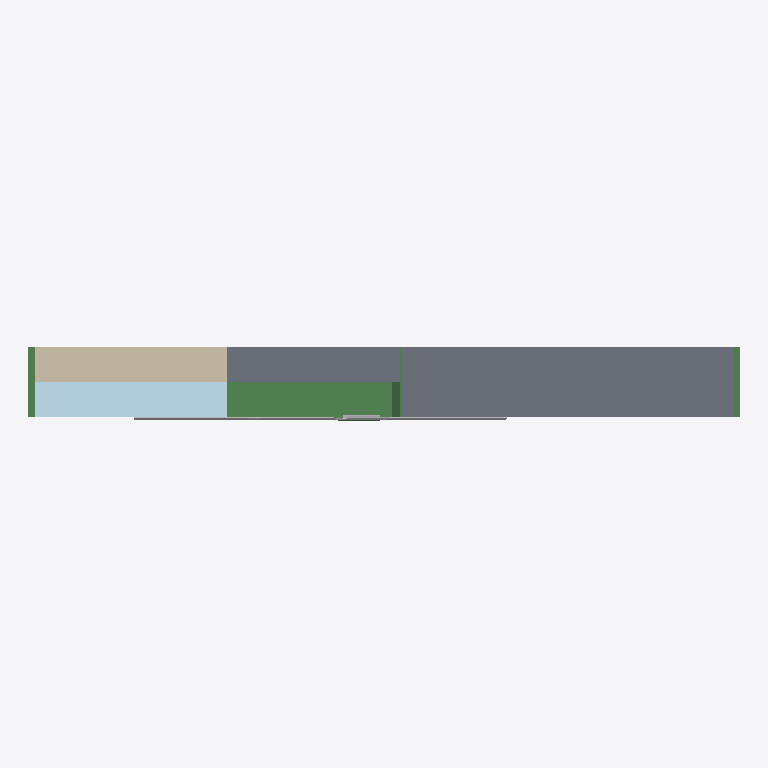
Plan cut of the same IFC building model at storey 'Overgangsplate' (level 0.00 m, cut at 1.40 m), seen from above with north up, elements coloured by IFC class: 3 beams (green), 2 slabs (grey), 2 other elements (light grey), 1 wall (beige), 1 plate (pale blue). Cut surfaces are drawn darker.
Extent 2.0 m × 0.2 m × 2.5 m (x, y, z). Storeys (1): Overgangsplate at 0.00 m. Elements (20): 9 IfcBeam, 4 IfcSlab, 3 IfcPlate, 2 IfcReinforcingBar, 2 IfcWall.

HEADER;
FILE_DESCRIPTION(('ViewDefinition[CoordinationView_V2.0]','ExchangeRequirement[Structural, SurfaceGeometry]','Option [GridExport:Off]','Option [Assemblies:Off]','Option [Bolts:On]','Option [Rebars:On]','Option [PourObjects:Off]','Option [Welds:Off]','Option [SurfaceTreatments:Off]','Option [LocationBy:0]','Option [ViewColors:On]','Option [SectionedSpine:Off]','[2 more]'),'2;1');
FILE_NAME('SNACKS_Detalj_Overgangsplate.ifc','2026-08-28T10:30:06',('SWECO\\NOULVE'),('Structural Designer'),'IFC Parser','Tekla Structures 2025 Service Pack 7, IFC Export','');
FILE_SCHEMA(('IFC2X3'));
ENDSEC;
DATA;
#36=IFCPROJECT('2YG0JLJLPAvRd9NM8hMiC$',#5,'SNACKS Detalj Overgangsplate',$,$,$,$,(#11),#35);
#38=IFCSITE('0cHbuZ7tTAAARUvYnq2GoH',#5,'SNACKS Detalj Overgangsplate',$,$,#37,$,$,.ELEMENT.,$,$,$,$,$);
#41=IFCBUILDING('2cH2Ye1ODFPROjgJsPA4pC',#5,'Bru',$,$,#40,$,$,.ELEMENT.,$,$,#39);
#43=IFCBUILDINGSTOREY('09Zmb6wqH33AoobR5q1mOS',#5,'Overgangsplate',$,$,#42,$,$,.ELEMENT.,0.0);
#1216=IFCSLAB('0iStnn$pr8XQu552a4lNv0',#44,'Landkar','200X1200',$,#1215,#1212,'ID2c737c71-ff3d-4885-ae05-142904bd7e40',.NOTDEFINED.);
#532=IFCWALL('35w9YbAC91EBy1$N0lPMO0',#381,'Løsmasser_1','100X550',$,#531,#529,'IDc5e898a5-28c2-4138-bf01-fd702f656600');
#1045=IFCPLATE('32GwJFRST5zfSzg0zjwYkt',#381,'Overgangsplate','PL200X400',$,#1044,#1041,'IDc243a4cf-6dc7-45f6-973d-a80f6dea2bb7');
#436=IFCSLAB('3_DVwwmiTDOPC_EGQ7Pe6G',#381,'Løsmasser_2','100X577',$,#435,#431,'IDfe35feba-c2c7-4d61-933e-390687668190',.NOTDEFINED.);
#1006=IFCBEAM('3b9VXYdaH9kQwF4hTLkE6M',#381,'Fuktisolering_(A3-2)','PL200X5',$,#1005,#1001,'IDe525f862-9e44-49b9-ae8f-12b755b8e196');
#378=IFCBEAM('1Zs2OHjzPDV9L6eLtuQJh7',#44,'Ramme','PL200X20',$,#377,#372,'ID63d82611-b7d6-4d7c-9546-a15df8693ac7');
#712=IFCREINFORCINGBAR('1JhAg_Pi133wpdPC5wWcqh',#381,'Armering_Rustfritt',$,$,#711,#706,'ID53acaabe-66c0-430f-ace7-64c17a826d2b',$,12.0,0.0,$,.NOTDEFINED.,$);
#268=IFCREINFORCINGBAR('18BNbbeArCUu1IzKNj9$zB',#44,'Armering_Rustfritt',$,$,#267,#262,'ID482d7965-a0ad-4c7b-8052-f545ed27ff4b',$,12.0,0.0,$,.NOTDEFINED.,$);
#772=IFCBEAM('3TINzEmW53HP_XgPtaGnsv',#381,'Krympeplast','D20',$,#771,#767,'IDdd497f4e-c201-4345-9fa1-a99de4431db9');
ENDSEC;
